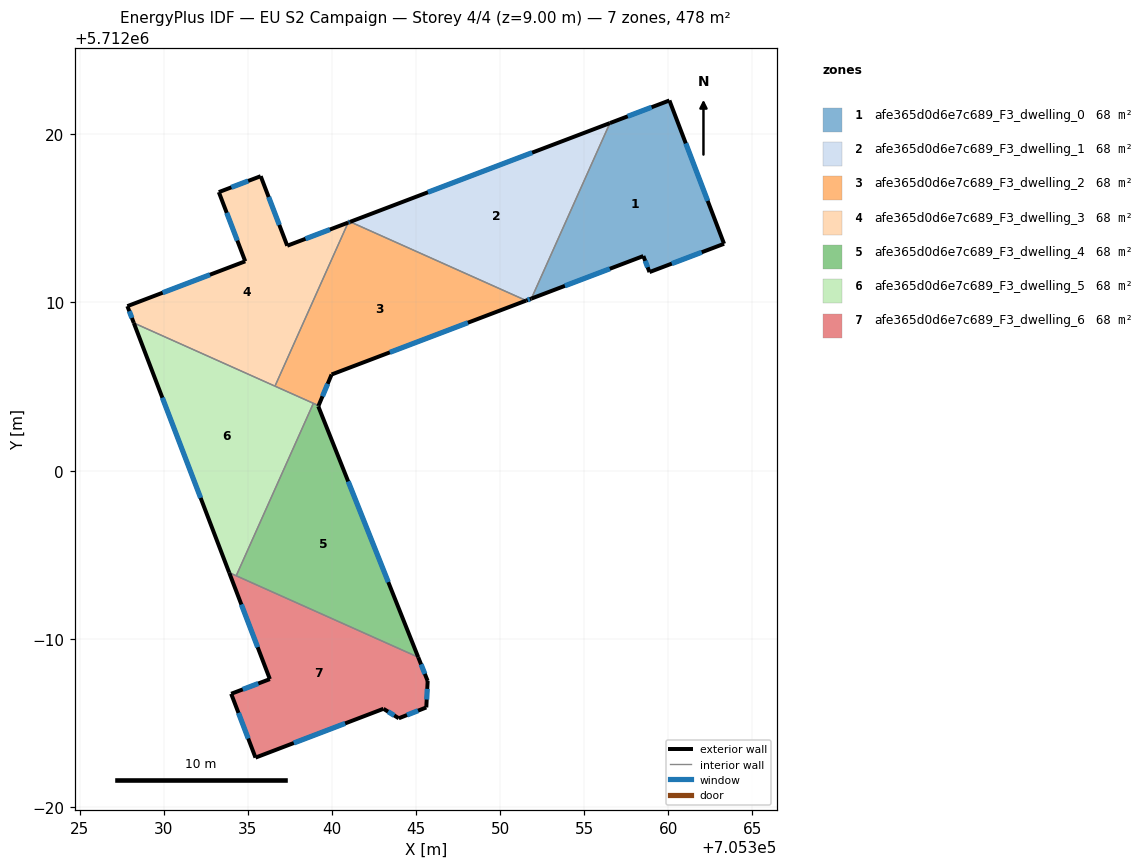
=== STOREY PLAN SPEC (per zone: floor XY polygon, exterior-wall plan segments, windows/doors) ===
zone 1: afe365d0d6e7c689_F3_dwelling_0  (68.2 m²)
  floor: (705360.07, 5712022.01) (705363.32, 5712013.49) (705358.89, 5712011.81) (705358.52, 5712012.76) (705351.86, 5712010.23) (705356.53, 5712020.67)
  exterior wall: (705360.07, 5712022.01) – (705356.53, 5712020.67)  [3.8 m]
    window: (705359.01, 5712021.61) – (705357.59, 5712021.07)  [1.8 m²]
  exterior wall: (705363.32, 5712013.49) – (705360.07, 5712022.01)  [9.1 m]
    window: (705362.35, 5712016.04) – (705361.04, 5712019.46)  [4.4 m²]
  exterior wall: (705358.89, 5712011.81) – (705363.32, 5712013.49)  [4.7 m]
    window: (705360.21, 5712012.31) – (705361.99, 5712012.99)  [2.3 m²]
  exterior wall: (705358.52, 5712012.76) – (705358.89, 5712011.81)  [1.0 m]
    window: (705358.63, 5712012.48) – (705358.78, 5712012.09)  [0.5 m²]
  exterior wall: (705351.86, 5712010.23) – (705358.52, 5712012.76)  [7.1 m]
    window: (705353.86, 5712010.99) – (705356.53, 5712012.00)  [3.4 m²]
  interior walls: 1
zone 2: afe365d0d6e7c689_F3_dwelling_1  (68.2 m²)
  floor: (705356.53, 5712020.67) (705351.86, 5712010.23) (705351.55, 5712010.11) (705341.09, 5712014.80)
  exterior wall: (705356.53, 5712020.67) – (705341.09, 5712014.80)  [16.5 m]
    window: (705351.91, 5712018.91) – (705345.71, 5712016.55)  [8.0 m²]
  exterior wall: (705351.55, 5712010.11) – (705351.86, 5712010.23)  [0.3 m]
    window: (705351.65, 5712010.15) – (705351.77, 5712010.20)  [0.2 m²]
  interior walls: 2
zone 3: afe365d0d6e7c689_F3_dwelling_2  (68.3 m²)
  floor: (705351.55, 5712010.11) (705339.98, 5712005.72) (705339.21, 5712003.87) (705336.62, 5712005.03) (705340.97, 5712014.75) (705341.09, 5712014.80)
  exterior wall: (705341.09, 5712014.80) – (705340.97, 5712014.75)  [0.1 m]
    window: (705341.05, 5712014.78) – (705341.00, 5712014.76)  [0.1 m²]
  exterior wall: (705339.98, 5712005.72) – (705351.55, 5712010.11)  [12.4 m]
    window: (705343.45, 5712007.03) – (705348.09, 5712008.80)  [6.0 m²]
  exterior wall: (705339.21, 5712003.87) – (705339.98, 5712005.72)  [2.0 m]
    window: (705339.44, 5712004.42) – (705339.75, 5712005.16)  [1.0 m²]
  interior walls: 4
zone 4: afe365d0d6e7c689_F3_dwelling_3  (68.3 m²)
  floor: (705340.97, 5712014.75) (705336.62, 5712005.03) (705328.22, 5712008.78) (705327.84, 5712009.78) (705334.85, 5712012.45) (705333.28, 5712016.56) (705335.77, 5712017.51) (705337.35, 5712013.37)
  exterior wall: (705334.85, 5712012.45) – (705327.84, 5712009.78)  [7.5 m]
    window: (705332.75, 5712011.65) – (705329.94, 5712010.58)  [3.6 m²]
  exterior wall: (705333.28, 5712016.56) – (705334.85, 5712012.45)  [4.4 m]
    window: (705333.75, 5712015.33) – (705334.38, 5712013.68)  [2.1 m²]
  exterior wall: (705335.77, 5712017.51) – (705333.28, 5712016.56)  [2.7 m]
    window: (705335.02, 5712017.23) – (705334.03, 5712016.85)  [1.3 m²]
  exterior wall: (705337.35, 5712013.37) – (705335.77, 5712017.51)  [4.4 m]
    window: (705336.88, 5712014.61) – (705336.24, 5712016.27)  [2.1 m²]
  exterior wall: (705340.97, 5712014.75) – (705337.35, 5712013.37)  [3.9 m]
    window: (705339.89, 5712014.34) – (705338.43, 5712013.79)  [1.9 m²]
  exterior wall: (705327.84, 5712009.78) – (705328.22, 5712008.78)  [1.1 m]
    window: (705327.96, 5712009.48) – (705328.11, 5712009.08)  [0.5 m²]
  interior walls: 2
zone 5: afe365d0d6e7c689_F3_dwelling_4  (68.2 m²)
  floor: (705339.21, 5712003.87) (705339.19, 5712003.83) (705345.14, 5711988.91) (705334.31, 5711993.75) (705338.90, 5712004.00)
  exterior wall: (705339.19, 5712003.83) – (705339.21, 5712003.87)  [0.0 m]
  exterior wall: (705345.14, 5711988.91) – (705339.19, 5712003.83)  [16.1 m]
    window: (705343.36, 5711993.37) – (705340.97, 5711999.36)  [7.8 m²]
  interior walls: 3
zone 6: afe365d0d6e7c689_F3_dwelling_5  (68.3 m²)
  floor: (705338.90, 5712004.00) (705334.31, 5711993.75) (705333.90, 5711993.94) (705328.22, 5712008.78)
  exterior wall: (705328.22, 5712008.78) – (705333.90, 5711993.94)  [15.9 m]
    window: (705329.92, 5712004.34) – (705332.20, 5711998.38)  [7.7 m²]
  interior walls: 4
zone 7: afe365d0d6e7c689_F3_dwelling_6  (68.3 m²)
  floor: (705345.14, 5711988.91) (705345.70, 5711987.50) (705345.61, 5711985.92) (705343.98, 5711985.28) (705343.07, 5711985.84) (705335.46, 5711982.94) (705334.02, 5711986.74) (705336.31, 5711987.61) (705333.90, 5711993.94)
  exterior wall: (705343.07, 5711985.84) – (705343.98, 5711985.28)  [1.1 m]
    window: (705343.34, 5711985.67) – (705343.71, 5711985.45)  [0.5 m²]
  exterior wall: (705335.46, 5711982.94) – (705343.07, 5711985.84)  [8.1 m]
    window: (705337.74, 5711983.81) – (705340.79, 5711984.97)  [3.9 m²]
  exterior wall: (705334.02, 5711986.74) – (705335.46, 5711982.94)  [4.1 m]
    window: (705334.45, 5711985.60) – (705335.03, 5711984.08)  [2.0 m²]
  exterior wall: (705336.31, 5711987.61) – (705334.02, 5711986.74)  [2.5 m]
    window: (705335.63, 5711987.35) – (705334.70, 5711987.00)  [1.2 m²]
  exterior wall: (705333.90, 5711993.94) – (705336.31, 5711987.61)  [6.8 m]
    window: (705334.62, 5711992.04) – (705335.59, 5711989.50)  [3.3 m²]
  exterior wall: (705345.70, 5711987.50) – (705345.14, 5711988.91)  [1.5 m]
    window: (705345.53, 5711987.92) – (705345.30, 5711988.49)  [0.7 m²]
  exterior wall: (705345.61, 5711985.92) – (705345.70, 5711987.50)  [1.6 m]
    window: (705345.64, 5711986.39) – (705345.67, 5711987.03)  [0.8 m²]
  exterior wall: (705343.98, 5711985.28) – (705345.61, 5711985.92)  [1.8 m]
    window: (705344.47, 5711985.47) – (705345.13, 5711985.73)  [0.8 m²]
  interior walls: 2

=== DERIVED (storey summary) ===
Building: EU S2 Campaign
Storey: 4 of 4  (floor level z = 9.00 m)
Storey gross floor area: 477.8 m²
Zones on this storey: 7
  - afe365d0d6e7c689_F3_dwelling_0: floor 68.2 m²; exterior wall 25.8 m (77.4 m²); 5 window(s) 12.5 m²; WWR 16.1%
  - afe365d0d6e7c689_F3_dwelling_1: floor 68.2 m²; exterior wall 16.9 m (50.6 m²); 2 window(s) 8.1 m²; WWR 16.1%
  - afe365d0d6e7c689_F3_dwelling_2: floor 68.3 m²; exterior wall 14.5 m (43.5 m²); 3 window(s) 7.0 m²; WWR 16.1%
  - afe365d0d6e7c689_F3_dwelling_3: floor 68.3 m²; exterior wall 23.9 m (71.8 m²); 6 window(s) 11.6 m²; WWR 16.1%
  - afe365d0d6e7c689_F3_dwelling_4: floor 68.2 m²; exterior wall 16.1 m (48.3 m²); 1 window(s) 7.8 m²; WWR 16.1%
  - afe365d0d6e7c689_F3_dwelling_5: floor 68.3 m²; exterior wall 15.9 m (47.7 m²); 1 window(s) 7.7 m²; WWR 16.1%
  - afe365d0d6e7c689_F3_dwelling_6: floor 68.3 m²; exterior wall 27.4 m (82.1 m²); 8 window(s) 13.2 m²; WWR 16.1%
Zone adjacency (shared interzone walls):
  - afe365d0d6e7c689_F3_dwelling_0 ↔ afe365d0d6e7c689_F3_dwelling_1
  - afe365d0d6e7c689_F3_dwelling_1 ↔ afe365d0d6e7c689_F3_dwelling_2
  - afe365d0d6e7c689_F3_dwelling_2 ↔ afe365d0d6e7c689_F3_dwelling_3
  - afe365d0d6e7c689_F3_dwelling_2 ↔ afe365d0d6e7c689_F3_dwelling_4
  - afe365d0d6e7c689_F3_dwelling_2 ↔ afe365d0d6e7c689_F3_dwelling_5
  - afe365d0d6e7c689_F3_dwelling_3 ↔ afe365d0d6e7c689_F3_dwelling_5
  - afe365d0d6e7c689_F3_dwelling_4 ↔ afe365d0d6e7c689_F3_dwelling_5
  - afe365d0d6e7c689_F3_dwelling_4 ↔ afe365d0d6e7c689_F3_dwelling_6
  - afe365d0d6e7c689_F3_dwelling_5 ↔ afe365d0d6e7c689_F3_dwelling_6